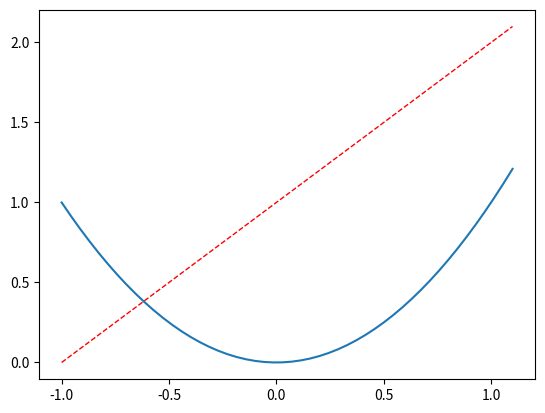
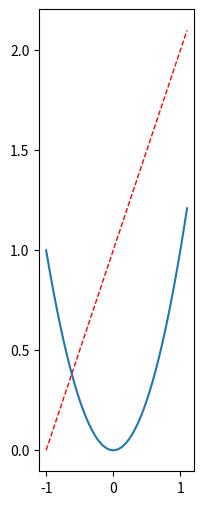

The script that saved these images, in order:
# 生成一个figure前，就调用一次plt.figure()
import numpy as np
import matplotlib.pyplot as plt

x = np.linspace(-1,1.100)
y0 = x + 1
y1 = x ** 2

plt.figure(num=0)   # 指定figure编号
plt.plot(x, y0, color='red', linewidth=1.0, linestyle='--') # 指定曲线颜色、宽度、曲线style
plt.plot(x, y1)

plt.figure(num=1,figsize=(2,6)) # 指定figure编号、大小
plt.plot(x, y0, color='red', linewidth=1.0, linestyle='--')
plt.plot(x, y1)

plt.show()